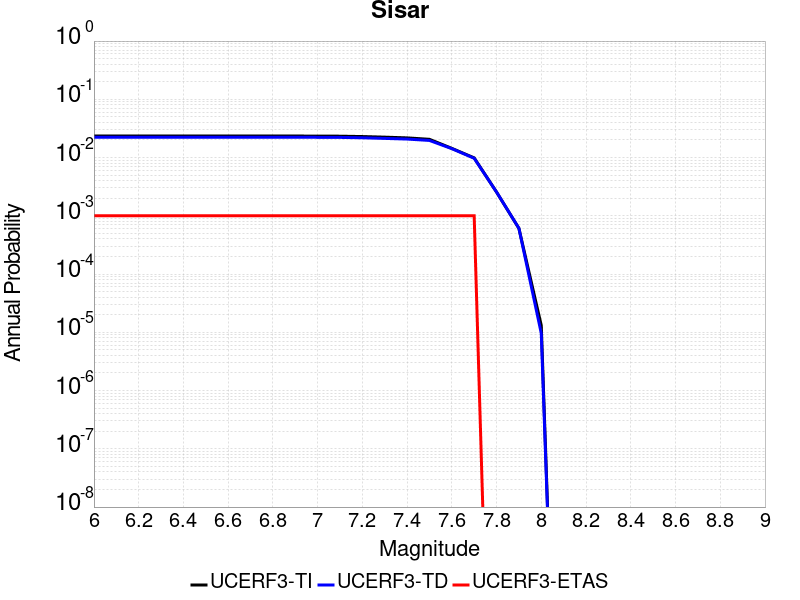

Values plotted in this chart, from the file beside it:
Magnitude, UCERF3-TI Prob, UCERF3-TD Prob, UCERF3-ETAS Prob
6.0, 0.02343, 0.02235, 0.001
6.1, 0.02343, 0.02235, 0.001
6.2, 0.02343, 0.02235, 0.001
6.3, 0.02343, 0.02235, 0.001
6.4, 0.02343, 0.02235, 0.001
6.5, 0.02343, 0.02235, 0.001
6.6, 0.02343, 0.02235, 0.001
6.7, 0.02343, 0.02235, 0.001
6.8, 0.02343, 0.02235, 0.001
6.9, 0.02342, 0.02234, 0.001
7.0, 0.02335, 0.02226, 0.001
7.1, 0.02327, 0.02219, 0.001
7.2, 0.02295, 0.02185, 0.001
7.3, 0.0224, 0.02132, 0.001
7.4, 0.02177, 0.02077, 0.001
7.5, 0.02057, 0.01968, 0.001
7.6, 0.01439, 0.01423, 0.001
7.7, 0.00988, 0.009722, 0.001
7.8, 0.002558, 0.002559, 0.0
7.9, 6.08519E-4, 6.1103184E-4, 0.0
8.0, 1.30969165E-5, 9.56149E-6, 0.0
